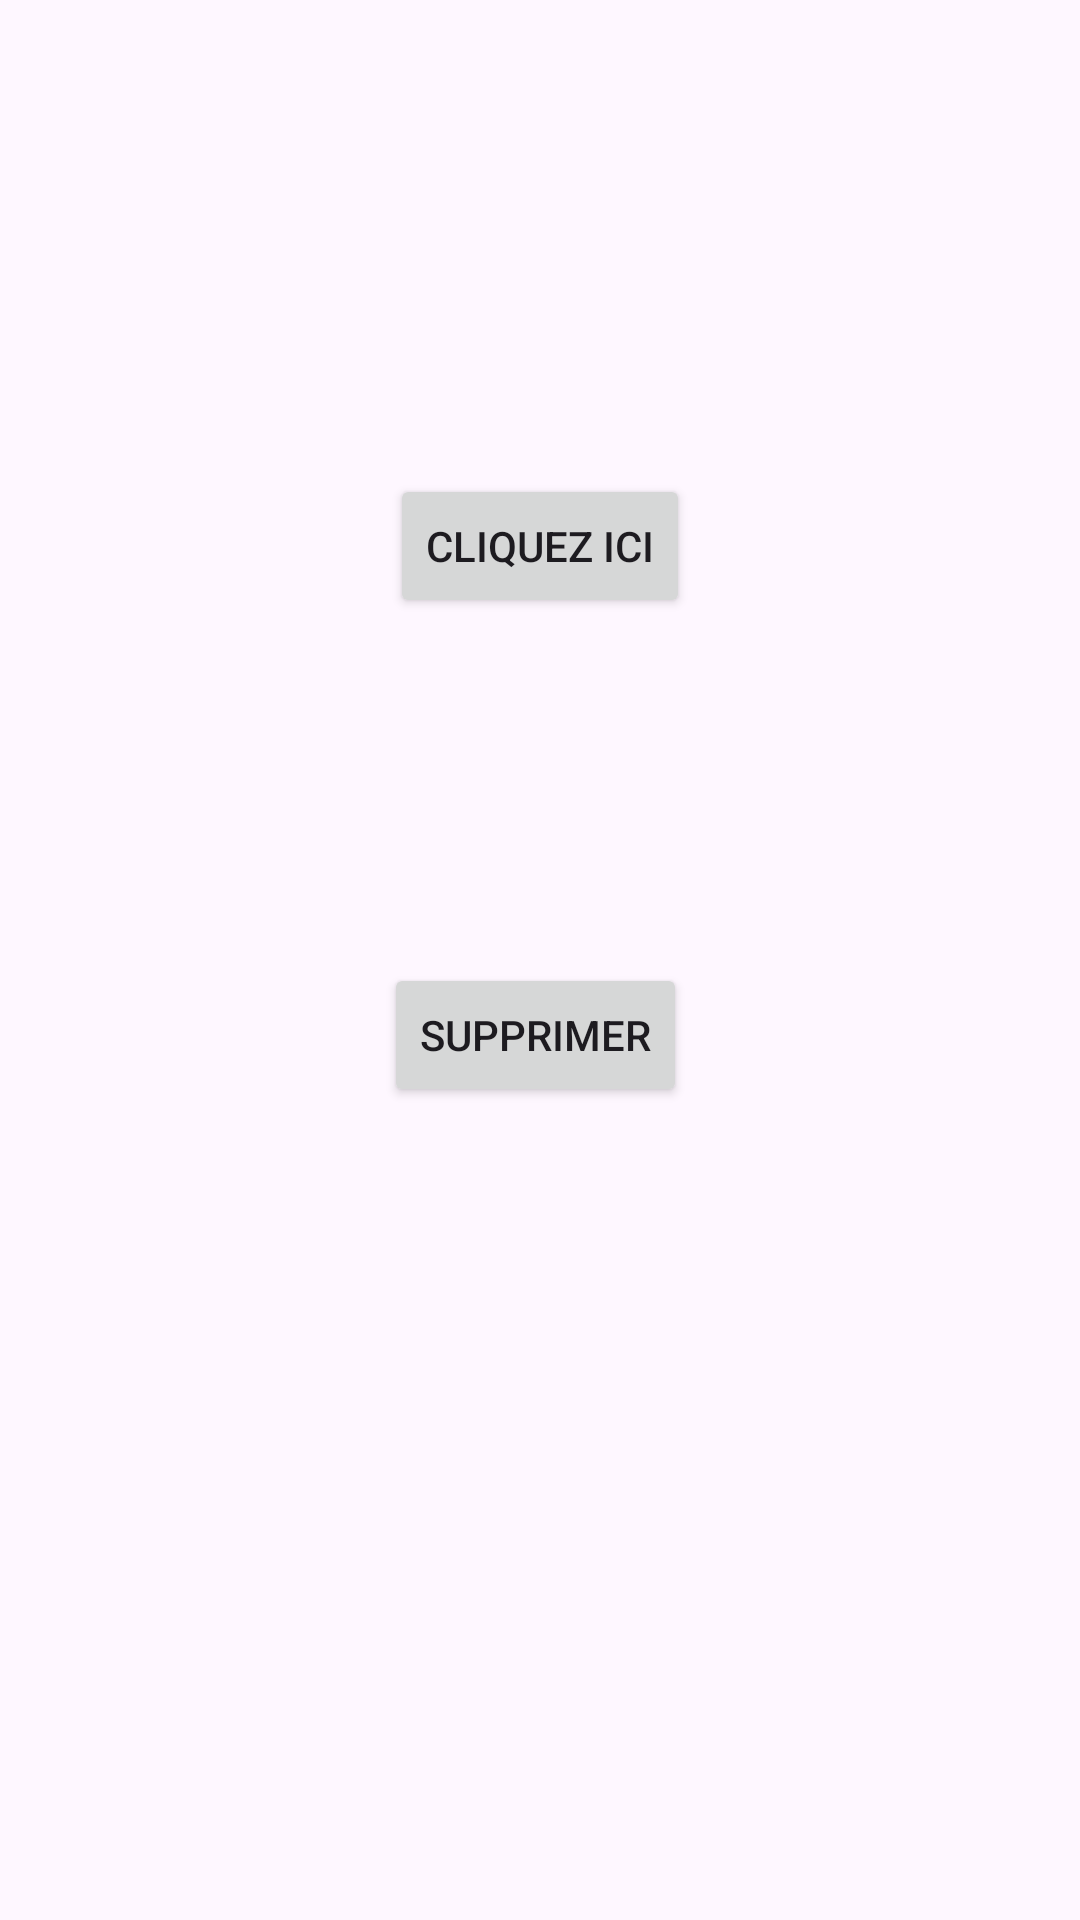

Layout XML and referenced resources for this Android screen:
<!-- AndroidManifest.xml: application theme Theme.AppIagi_26 -->
<!-- res/layout/activity_app_act3.xml -->
<?xml version="1.0" encoding="utf-8"?>
<androidx.constraintlayout.widget.ConstraintLayout xmlns:android="http://schemas.android.com/apk/res/android"
    xmlns:app="http://schemas.android.com/apk/res-auto"
    xmlns:tools="http://schemas.android.com/tools"
    android:id="@+id/main"
    android:layout_width="match_parent"
    android:layout_height="match_parent"
    tools:context=".App_Act3">

    <Button
        android:id="@+id/b2"
        android:layout_width="wrap_content"
        android:layout_height="wrap_content"
        android:layout_marginTop="158dp"
        android:text="CLIQUEZ ICI"
        app:layout_constraintEnd_toEndOf="parent"
        app:layout_constraintStart_toStartOf="parent"
        app:layout_constraintTop_toTopOf="parent" />

    <TextView
        android:id="@+id/t2"
        android:layout_width="wrap_content"
        android:layout_height="wrap_content"
        android:layout_marginStart="11dp"
        android:layout_marginBottom="83dp"
        app:layout_constraintBottom_toTopOf="@+id/b3"
        app:layout_constraintStart_toStartOf="@+id/b3" />

    <Button
        android:id="@+id/b3"
        android:layout_width="wrap_content"
        android:layout_height="wrap_content"
        android:layout_marginEnd="131dp"
        android:layout_marginBottom="271dp"
        android:text="Supprimer"
        app:layout_constraintBottom_toBottomOf="parent"
        app:layout_constraintEnd_toEndOf="parent" />

</androidx.constraintlayout.widget.ConstraintLayout>
<!-- resources referenced by this layout -->
<resources>
  <style name="Theme.AppIagi_26" parent="Base.Theme.AppIagi_26" />
  <style name="Base.Theme.AppIagi_26" parent="Theme.Material3.Light.NoActionBar">
  
  
          
      </style>
</resources>
